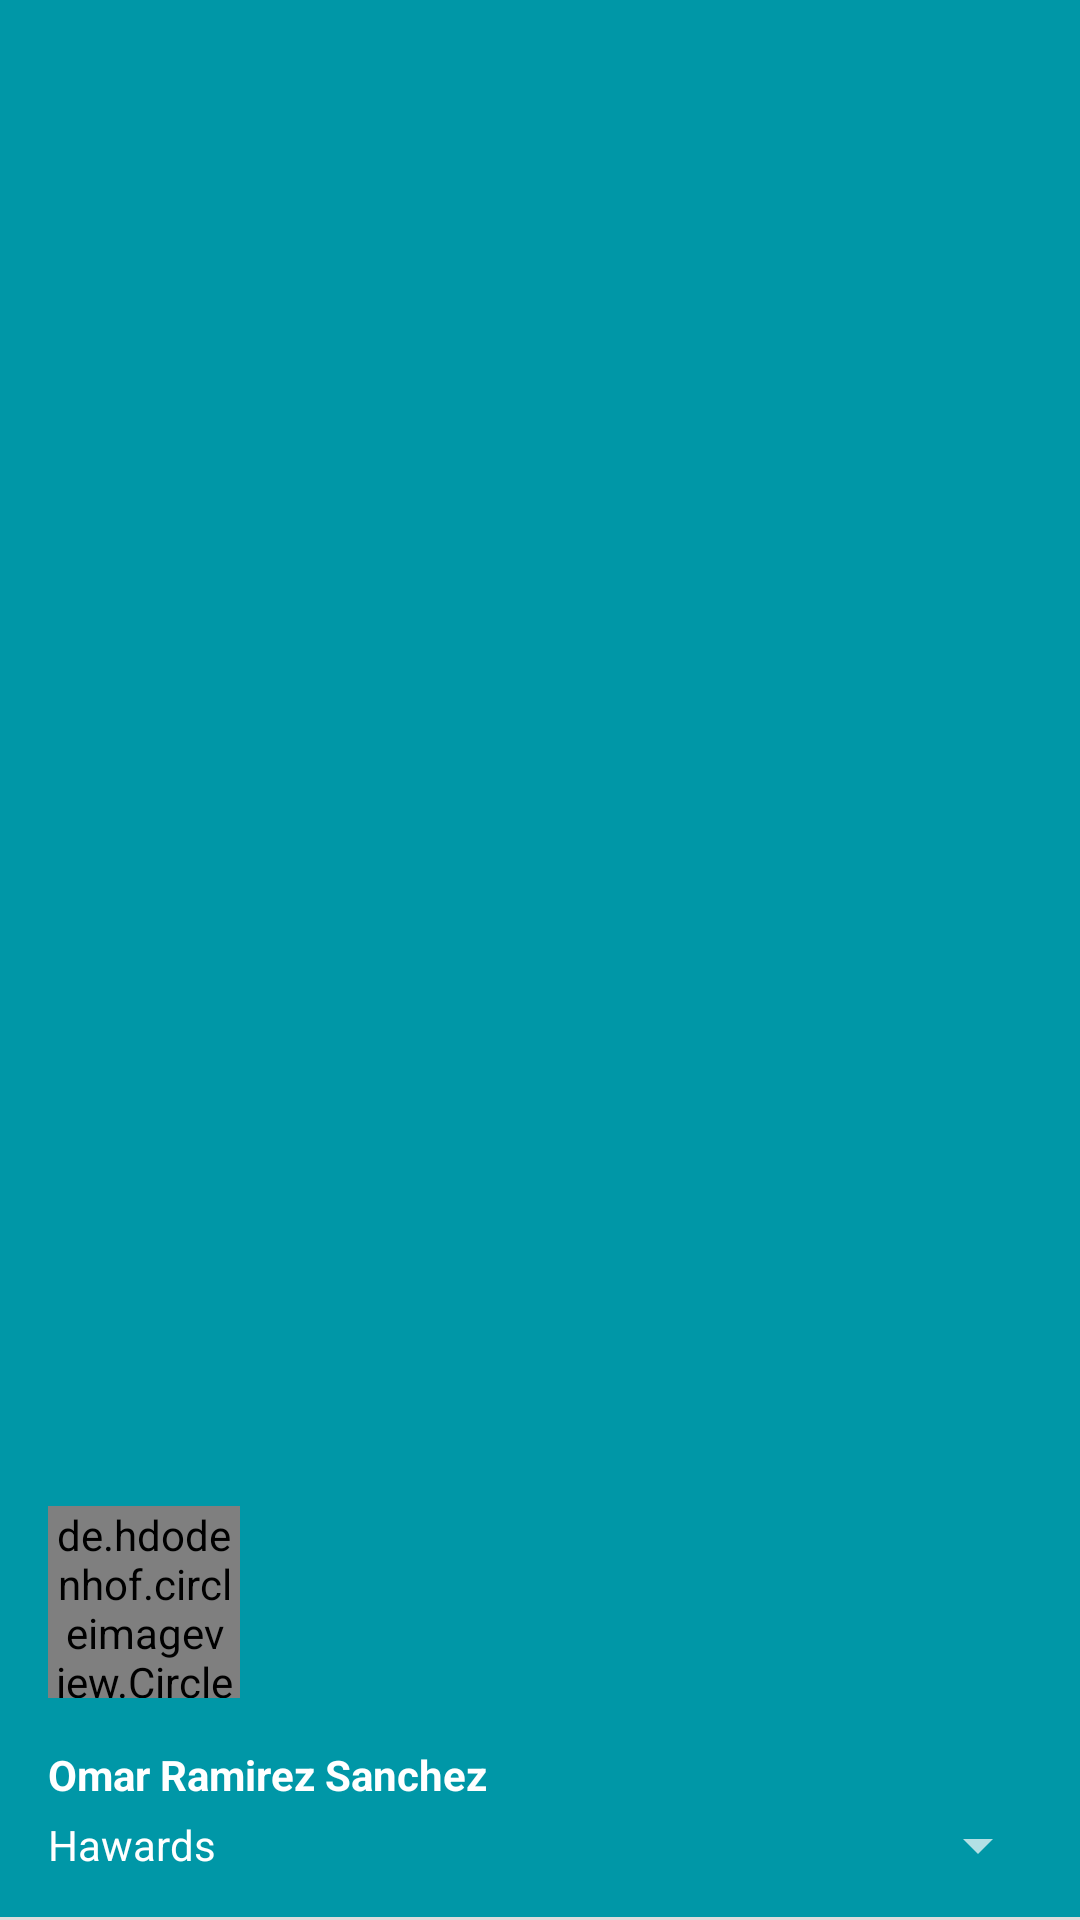

Layout XML and referenced resources for this Android screen:
<!-- AndroidManifest.xml: application theme AppTheme -->
<!-- res/layout/navigation_header.xml -->
<?xml version="1.0" encoding="utf-8"?>
<LinearLayout xmlns:android="http://schemas.android.com/apk/res/android"
    android:layout_width="match_parent"
    android:layout_height="200dp"
    android:background="@color/colorPrimaryDark"
    android:gravity="bottom"
    android:orientation="vertical"
    android:theme="@style/ThemeOverlay.AppCompat.Dark">


    <de.hdodenhof.circleimageview.CircleImageView
        android:id="@+id/circle_image"
        android:layout_width="64dp"
        android:layout_height="64dp"
        android:layout_marginBottom="16dp"
        android:layout_marginLeft="16dp"
        android:scaleType="centerCrop"
        android:src="@mipmap/usuario_sin_foto" />
    
    

    
    <TextView
        android:id="@+id/username"
        android:layout_width="match_parent"
        android:layout_height="wrap_content"
        android:layout_marginLeft="16dp"
        android:text="Omar Ramirez Sanchez"
        android:textAppearance="@style/TextAppearance.AppCompat.Body1"
        android:textStyle="bold" />

    
    <TextView
        android:id="@+id/email"
        style="@style/Widget.AppCompat.Spinner"
        android:layout_width="match_parent"
        android:layout_height="wrap_content"
        android:layout_marginLeft="16dp"
        android:layout_marginRight="10dp"
        android:layout_marginTop="2dp"
        android:text="Hawards"
        android:textAppearance="@style/TextAppearance.AppCompat.Body1" />

    <TextView
        android:layout_width="match_parent"
        android:layout_height="1dp"
        android:layout_marginTop="12dp"
        android:background="#ddd" />


</LinearLayout>
<!-- resources referenced by this layout -->
<resources>
  <color name="colorPrimaryDark">#0097A7</color>
  <!-- mipmap usuario_sin_foto: png bitmap (mipmap-xxxhdpi, 3782 bytes) -->
  <style name="AppTheme" parent="Theme.AppCompat.Light.DarkActionBar">
          
          <item name="colorPrimary">@color/colorPrimary</item>
          <item name="colorPrimaryDark">@color/colorPrimaryDark</item>
          <item name="colorAccent">@color/colorAccent</item>
      </style>
  <color name="colorPrimary">#00BCD4</color>
  <color name="colorAccent">#FF4081</color>
</resources>
